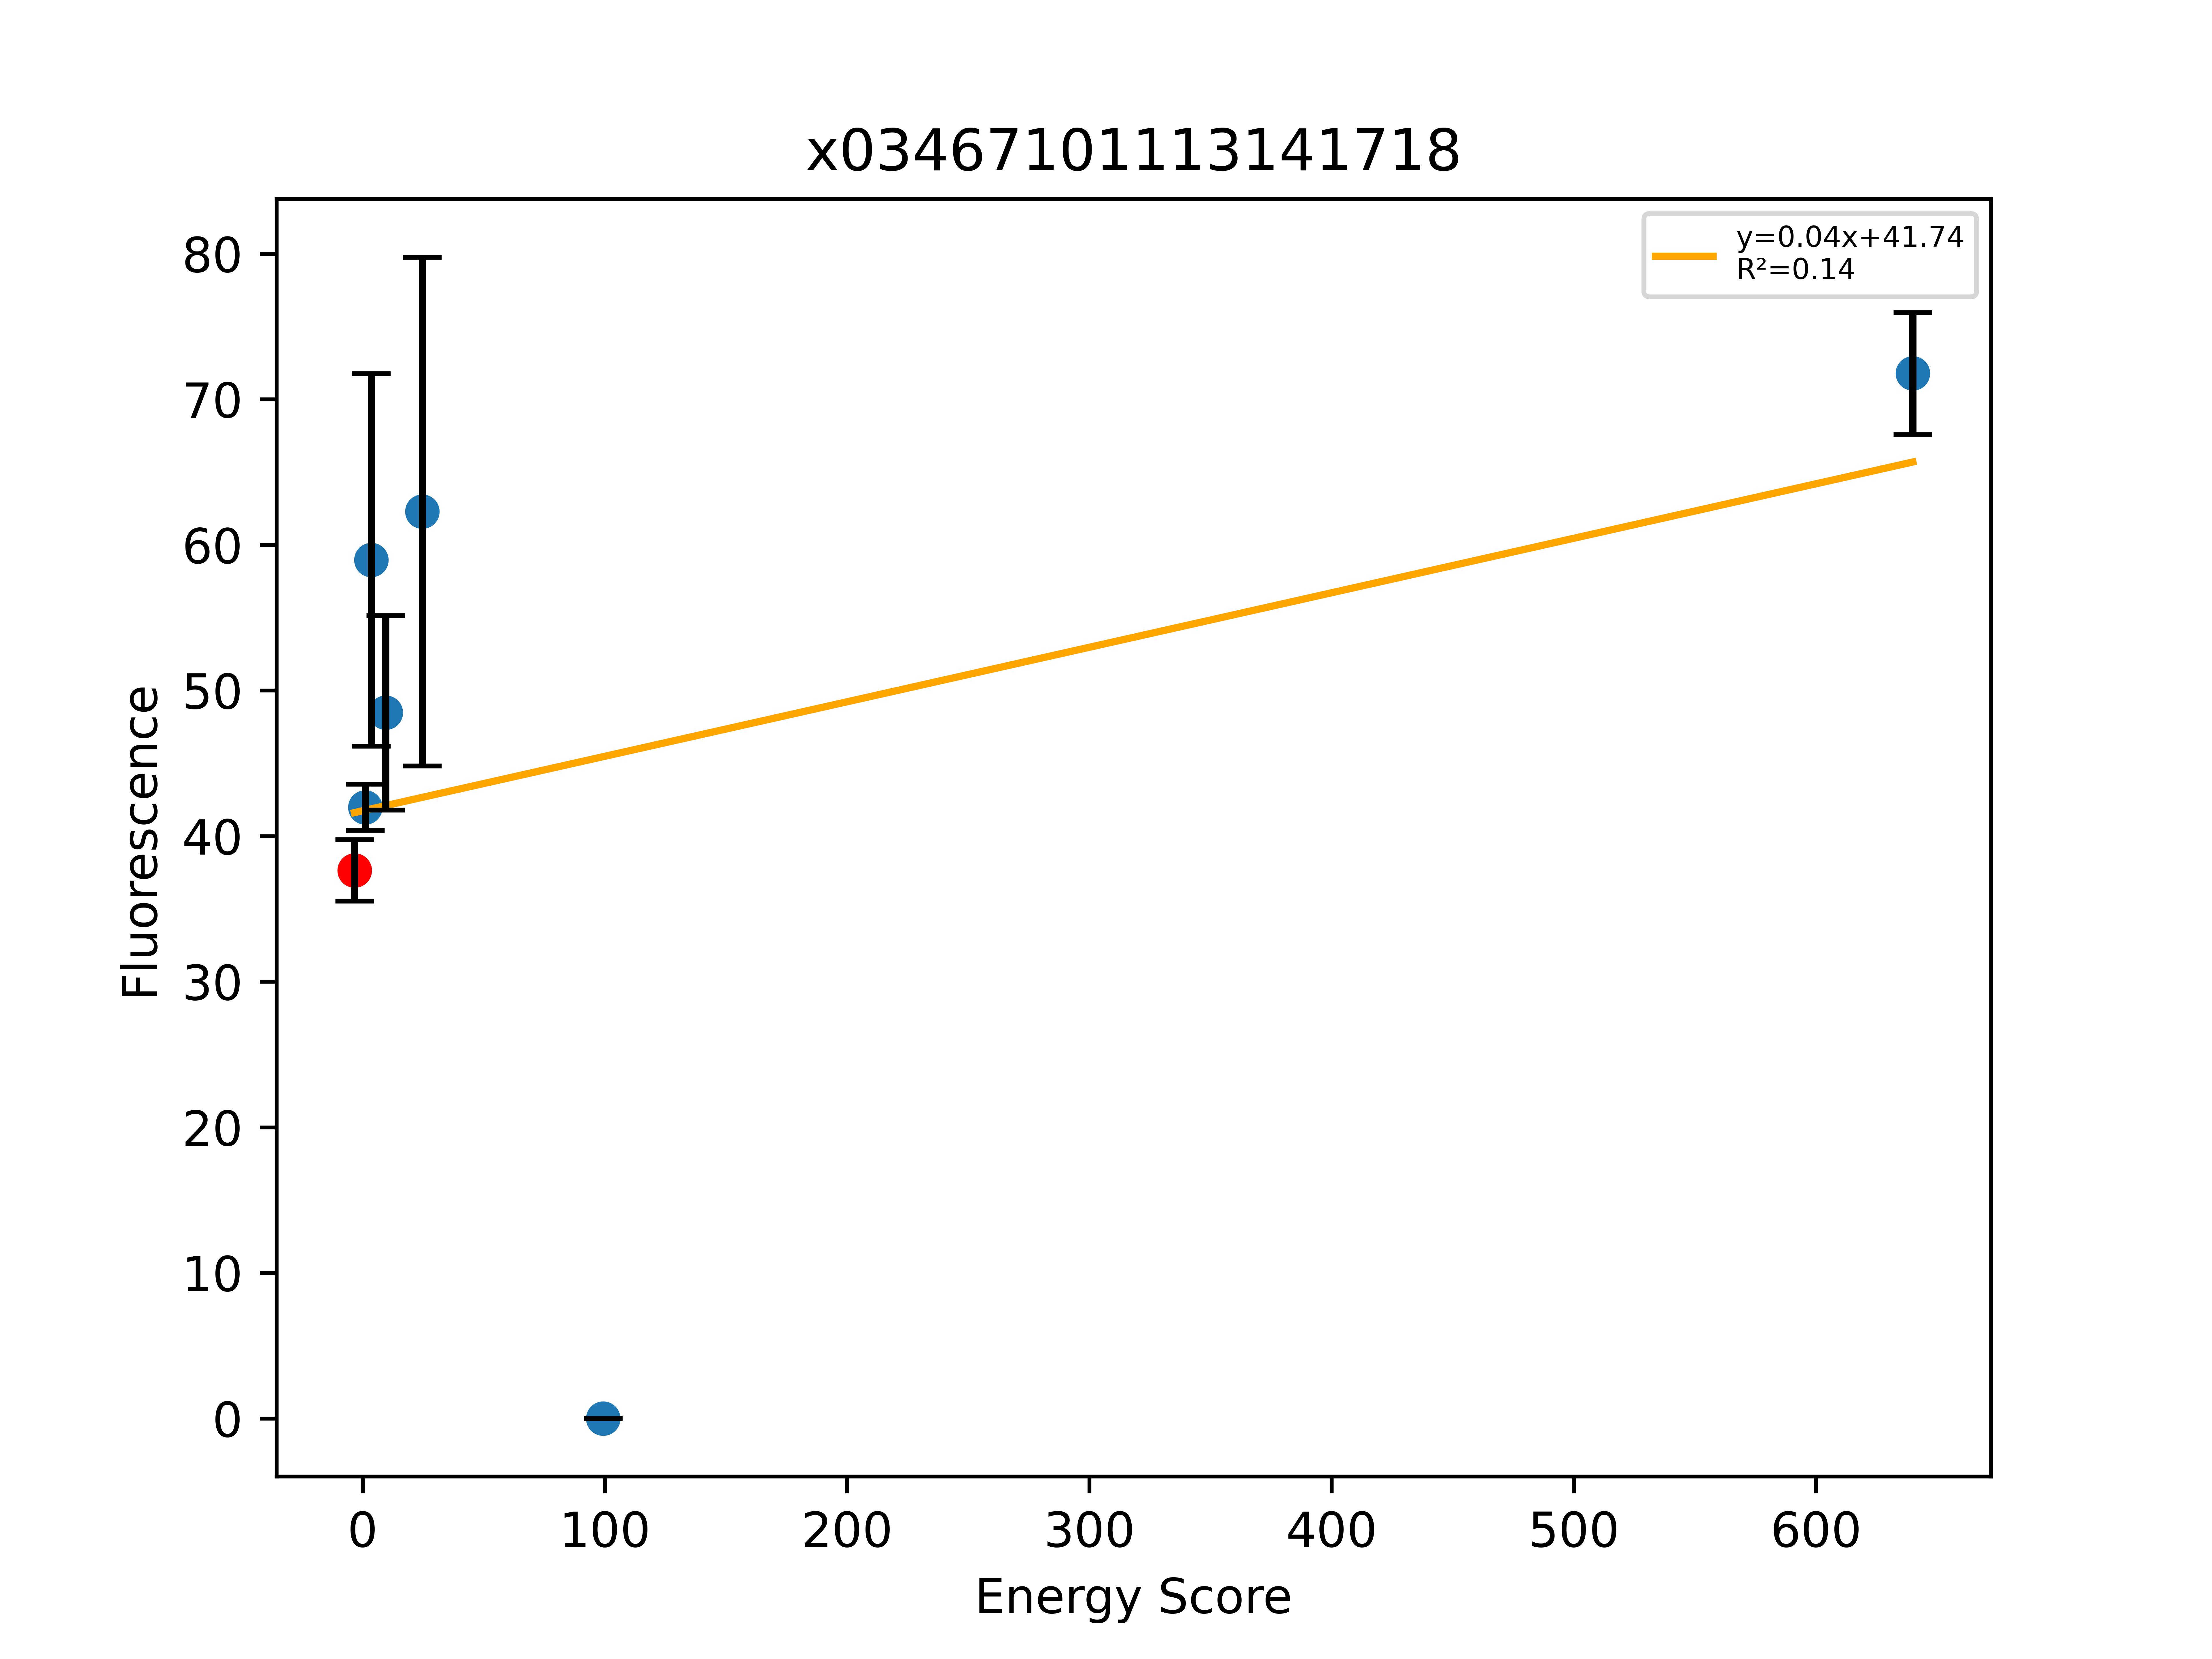

Data behind this chart, as committed beside it:
, Sequence, EnergyScore, Fluorescence, FluorStdDev, PercentGpa, PercentGpaStdDev, MaltosePercentDiff, Dimer, Monomer, DimerDiff, VDWDimer, VDWDiff, HBONDDimer, HBONDDiff, IMM1Dimer, IMM1Diff, SequenceProbability, DimerSasa, MonomerSasa, startXShift, xShift, xShiftDiff, startCrossingAngle
0, LLLWVLYFLLSTLGLLLLILI, -14.39, 41341, 2320, 37.65, 2.113, -100.0, -387.4, -373, -6.775, -67.45, -3.442, -75.55, -2.909, -244.4, -0.4235, 5.87459e-05, 3729, 0.0, 8.968, 9.001, -0.03214, 24.69
1, LLLWVLYFLLATLGLLLLILI, -18.47, 46101, 1743, 41.98, 1.587, -100.0, -376.6, -358.1, 10.82, -66.38, 1.069, -67.11, 8.445, -243.1, 1.305, 7.52475e-05, 3658, 4909, 8.968, 9.001, -0.03214, 24.69
2, LLLWVLYFLLSTLGTLLLILI, -17.15, 64758, 14049, 58.98, 12.79, -100.0, -385.7, -368.5, 1.756, -63.94, 3.513, -78.68, -3.132, -243, 1.376, 3.88246e-05, 3653, 4884, 8.968, 9.001, -0.03214, 24.69
3, LLLFVLYFLLSTLGLLLLILI, -13.32, 53232, 7328, 48.48, 6.674, -100.0, -372, -358.7, 15.39, -57.97, 9.474, -75.55, 0.0003122, -238.5, 5.918, 7.80701e-05, 3643, 4852, 8.968, 9.001, -0.03214, 24.69
4, LLLWVLYFLLSTLGYLLLILI, -5.725, 68408, 19179, 62.3, 17.47, -100.0, -363.7, -358, 23.67, -42.85, 24.6, -74.37, 1.184, -246.5, -2.111, 1.65768e-05, 3696, 4985, 8.968, 9.001, -0.03214, 24.69
5, LLLWVLYFLLLTLGLLLLILI, 99.78, 0.0, 0.0, 0.0, 0.0, -100.0, -269, -368.8, 118.4, 31.81, 99.26, -54.43, 21.12, -246.4, -1.996, 3.33333e-05, 3647, 4912, 8.968, 9.001, -0.03214, 24.69
6, LLLWVLYFLLWTLGLLLLILI, 634.9, 78819, 4597, 71.78, 4.186, -100.0, 267.7, -367.3, 655.1, 572.5, 640, -53.35, 22.2, -251.5, -7.055, 1.25412e-05, 3678, 5032, 8.968, 9.001, -0.03214, 24.69
